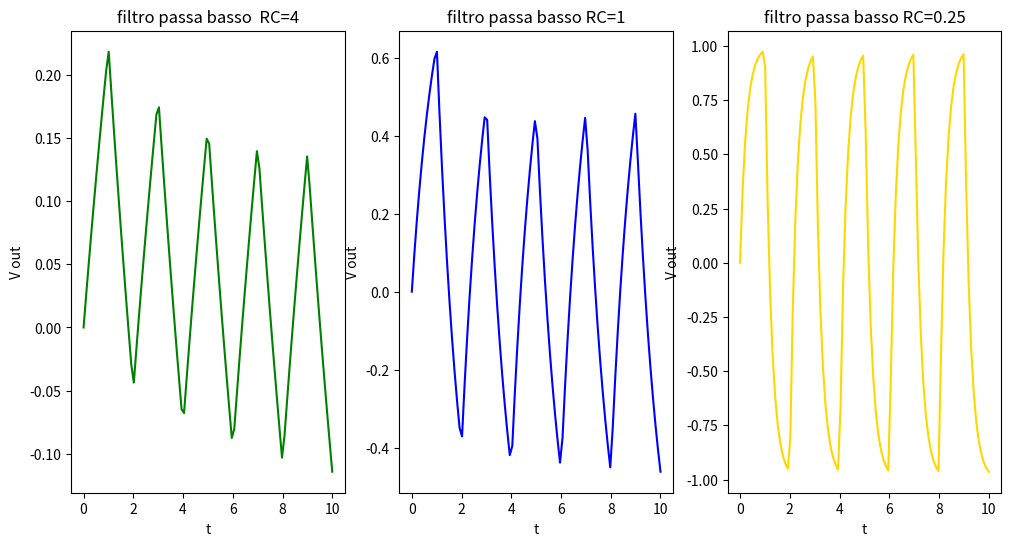
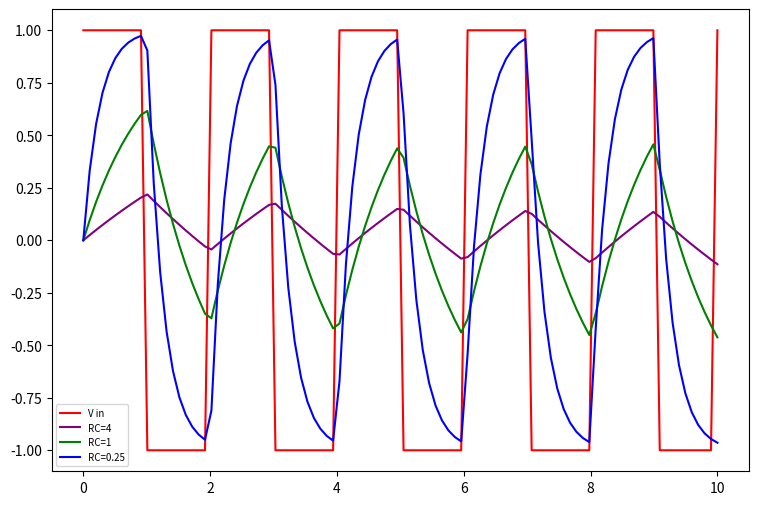

These charts were generated, in order, by the following Python code:
import pandas as pd
import numpy as np
import matplotlib.pyplot as plt
from scipy import optimize
from  scipy import integrate
import math



def v(t) :
    if np.isscalar(t):
        tt=int(t)
        if (tt%2 != 0):
            return -1
        if(tt%2 == 0):
            return 1
    else:
        v_in = np.ones(len(t)) 
        odd_mask = time.astype(int) %2 != 0
        v_in[odd_mask] = -1
        return v_in



def fode(v_out,t,RC):
    return (v(t)-v_out)/RC


init=0
time = np.linspace(0, 10, 100)

#con RC=4 
vv_4=integrate.odeint(fode,init,t=time,args=(4,))
#con RC=1
vv_1=integrate.odeint(fode,init,t=time,args=(1,))
#con RC=0.25 
vv=integrate.odeint(fode,init,t=time,args=(0.25,))

"""
odeint si aspetta come primo punto la funzione, i valori iniziali delle variabili(tutte), l'array dei tempi, poi gli altri parametri(che devono stare in una tupla
"""

fig, axs = plt.subplots(1,3,figsize=(12,6))
axs[0].plot(time,vv_4,color= 'green')
axs[0].set_xlabel('t')
axs[0].set_ylabel('V out')
axs[0].set_title('filtro passa basso  RC=4')
axs[1].plot(time,vv_1,color= 'blue')
axs[1].set_xlabel('t')
axs[1].set_ylabel('V out')
axs[1].set_title('filtro passa basso RC=1')
axs[2].plot(time,vv,color= 'gold')
axs[2].set_xlabel('t')
axs[2].set_ylabel('V out')
axs[2].set_title('filtro passa basso RC=0.25')
plt.show()


fig,ax = plt.subplots(figsize=(9,6))
plt.plot(time,v(time), color='red',label='V in')
plt.plot(time,vv_4,color= 'purple', label='RC=4')
plt.plot(time,vv_1,color= 'green', label='RC=1')
plt.plot(time,vv,color= 'blue', label='RC=0.25')
plt.legend(fontsize=7)
plt.show()

#salvataggio dati su CSV
"""
dati = {
    "V con RC=4": vv_4[:,0],
    "V con RC=1": vv_1[:,0],
    "V con RC=1": vv[:,0],
    "tempi" : time,
    "V ingresso" : v(time)
}
#potevo usare .flatten che li appiattisce
df = pd.DataFrame(dati)
df.to_csv("output.csv", index=False)
"""
